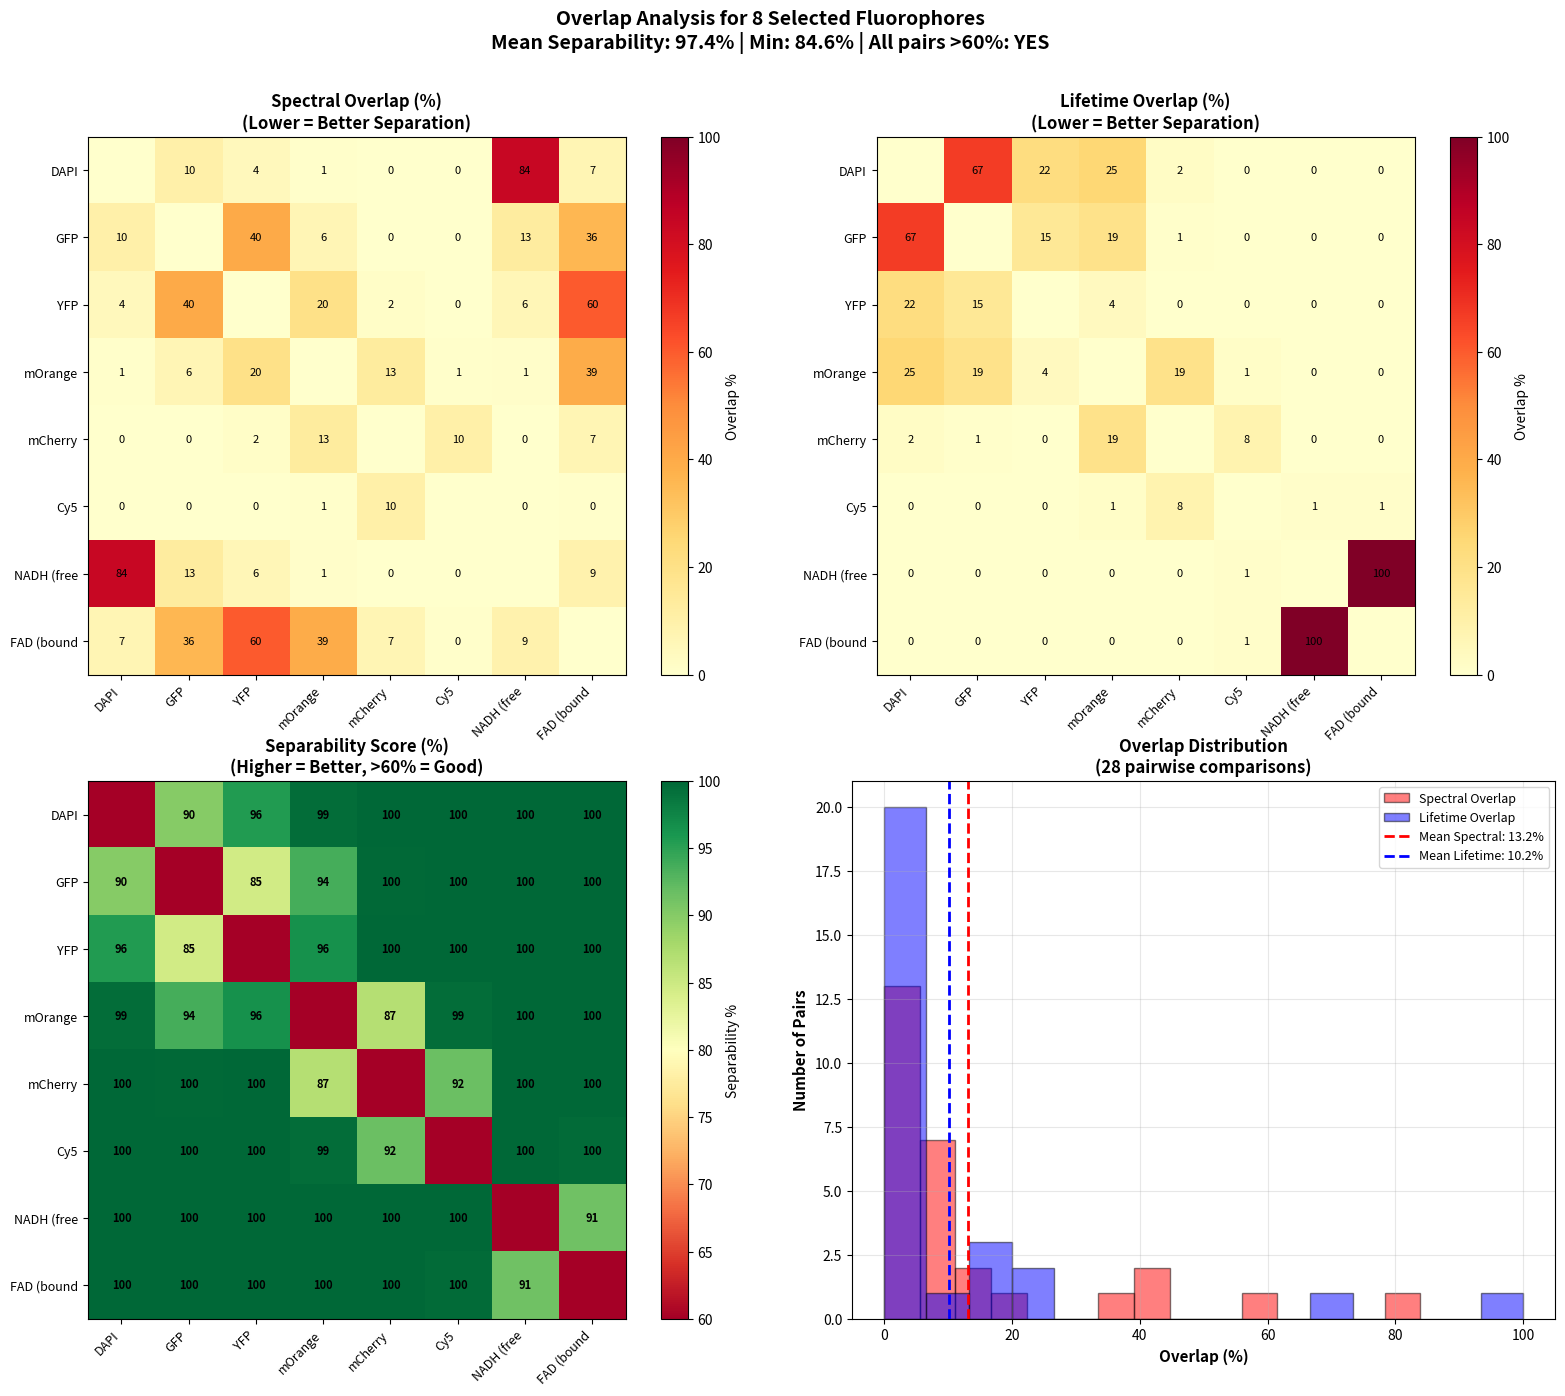

The matplotlib source for this figure: (Note: this script raises an exception after producing the figure.)
"""
Calculate detailed overlap percentages for the 8 selected fluorophores.

Shows:
1. Spectral overlap (emission spectra)
2. Lifetime overlap (lifetime distributions)
3. Combined separability scores
4. Detailed pairwise analysis
"""

import numpy as np
from scipy.stats import norm
import matplotlib
matplotlib.use('Agg')
import matplotlib.pyplot as plt
from matplotlib.patches import Rectangle
# import seaborn as sns  # Not needed

# The 8 selected fluorophores (from 60% threshold analysis)
selected_fluorophores = {
    'DAPI': {
        'wavelength_peak': 461, 
        'wavelength_fwhm': 50,
        'lifetime_mean': 2.5, 
        'lifetime_std': 0.3,
        'polarization': 0,
        'color': '#0000FF'
    },
    'GFP': {
        'wavelength_peak': 509, 
        'wavelength_fwhm': 35,
        'lifetime_mean': 2.5, 
        'lifetime_std': 0.2,
        'polarization': 0.5,
        'color': '#00FF00'
    },
    'YFP': {
        'wavelength_peak': 527, 
        'wavelength_fwhm': 40,
        'lifetime_mean': 3.0, 
        'lifetime_std': 0.25,
        'polarization': 0.5,
        'color': '#FFFF00'
    },
    'mOrange': {
        'wavelength_peak': 562, 
        'wavelength_fwhm': 45,
        'lifetime_mean': 2.0, 
        'lifetime_std': 0.3,
        'polarization': 0.3,
        'color': '#FF8800'
    },
    'mCherry': {
        'wavelength_peak': 610, 
        'wavelength_fwhm': 50,
        'lifetime_mean': 1.5, 
        'lifetime_std': 0.2,
        'polarization': 0.2,
        'color': '#FF0000'
    },
    'Cy5': {
        'wavelength_peak': 670, 
        'wavelength_fwhm': 55,
        'lifetime_mean': 1.0, 
        'lifetime_std': 0.15,
        'polarization': 1.0,
        'color': '#8B0000'
    },
    'NADH (free)': {
        'wavelength_peak': 460, 
        'wavelength_fwhm': 60,
        'lifetime_mean': 0.4, 
        'lifetime_std': 0.1,
        'polarization': 0.1,
        'color': '#4169E1'
    },
    'FAD (bound)': {
        'wavelength_peak': 535, 
        'wavelength_fwhm': 65,
        'lifetime_mean': 0.4, 
        'lifetime_std': 0.1,
        'polarization': 0.4,
        'color': '#228B22'
    },
}

def calculate_spectral_overlap(fluor1, fluor2):
    """Calculate spectral overlap between two fluorophores (0-1)."""
    wl1, fwhm1 = fluor1['wavelength_peak'], fluor1['wavelength_fwhm']
    wl2, fwhm2 = fluor2['wavelength_peak'], fluor2['wavelength_fwhm']
    
    sigma1 = fwhm1 / 2.355
    sigma2 = fwhm2 / 2.355
    
    wavelengths = np.linspace(400, 700, 1000)
    spectrum1 = norm.pdf(wavelengths, wl1, sigma1)
    spectrum2 = norm.pdf(wavelengths, wl2, sigma2)
    
    spectrum1 /= np.max(spectrum1)
    spectrum2 /= np.max(spectrum2)
    
    overlap = np.trapezoid(np.minimum(spectrum1, spectrum2), wavelengths)
    total = np.trapezoid(np.maximum(spectrum1, spectrum2), wavelengths)
    
    return overlap / total if total > 0 else 0

def calculate_lifetime_overlap(fluor1, fluor2):
    """Calculate lifetime distribution overlap (0-1)."""
    lt1, std1 = fluor1['lifetime_mean'], fluor1['lifetime_std']
    lt2, std2 = fluor2['lifetime_mean'], fluor2['lifetime_std']
    
    lifetimes = np.linspace(0, 5, 1000)
    dist1 = norm.pdf(lifetimes, lt1, std1)
    dist2 = norm.pdf(lifetimes, lt2, std2)
    
    dist1 /= np.max(dist1)
    dist2 /= np.max(dist2)
    
    overlap = np.trapezoid(np.minimum(dist1, dist2), lifetimes)
    total = np.trapezoid(np.maximum(dist1, dist2), lifetimes)
    
    return overlap / total if total > 0 else 0

def calculate_separability_score(fluor1, fluor2):
    """Calculate overall separability score (0-1)."""
    spectral_overlap = calculate_spectral_overlap(fluor1, fluor2)
    lifetime_overlap = calculate_lifetime_overlap(fluor1, fluor2)
    pol_diff = abs(fluor1['polarization'] - fluor2['polarization'])
    
    spectral_sep = 1 - spectral_overlap
    lifetime_sep = 1 - lifetime_overlap
    pol_sep = pol_diff
    
    separability = max(spectral_sep, lifetime_sep, pol_sep * 0.5)
    
    return separability, spectral_overlap, lifetime_overlap

print("="*90)
print("OVERLAP ANALYSIS FOR 8 SELECTED FLUOROPHORES")
print("="*90)
print()
print("Selected panel (60% separability threshold):")
for i, name in enumerate(selected_fluorophores.keys(), 1):
    props = selected_fluorophores[name]
    print(f"  {i}. {name:15} - {props['wavelength_peak']}nm (FWHM={props['wavelength_fwhm']}nm), "
          f"{props['lifetime_mean']:.1f}ns (sigma={props['lifetime_std']:.2f}ns)")
print()

# Calculate all pairwise overlaps
names = list(selected_fluorophores.keys())
n = len(names)

spectral_overlap_matrix = np.zeros((n, n))
lifetime_overlap_matrix = np.zeros((n, n))
separability_matrix = np.zeros((n, n))

print("="*90)
print("PAIRWISE OVERLAP ANALYSIS")
print("="*90)
print()

overlap_data = []

for i, name1 in enumerate(names):
    for j, name2 in enumerate(names):
        if i < j:  # Only upper triangle
            fluor1 = selected_fluorophores[name1]
            fluor2 = selected_fluorophores[name2]
            
            sep, spec_overlap, life_overlap = calculate_separability_score(fluor1, fluor2)
            
            spectral_overlap_matrix[i, j] = spec_overlap
            spectral_overlap_matrix[j, i] = spec_overlap
            
            lifetime_overlap_matrix[i, j] = life_overlap
            lifetime_overlap_matrix[j, i] = life_overlap
            
            separability_matrix[i, j] = sep
            separability_matrix[j, i] = sep
            
            # Store for sorting
            overlap_data.append({
                'pair': f"{name1} - {name2}",
                'name1': name1,
                'name2': name2,
                'spectral_overlap': spec_overlap * 100,
                'lifetime_overlap': life_overlap * 100,
                'separability': sep * 100,
                'wl_diff': abs(fluor1['wavelength_peak'] - fluor2['wavelength_peak']),
                'lt_diff': abs(fluor1['lifetime_mean'] - fluor2['lifetime_mean'])
            })

# Sort by separability (lowest = most overlap)
overlap_data.sort(key=lambda x: x['separability'])

print("MOST OVERLAPPING PAIRS (Lowest Separability):")
print("-"*90)
print(f"{'Pair':<30} | {'Spectral':<10} | {'Lifetime':<10} | {'Separability':<12} | {'Status'}")
print("-"*90)

for data in overlap_data[:5]:  # Top 5 most overlapping
    status = "Good" if data['separability'] > 80 else "Moderate" if data['separability'] > 60 else "Poor"
    print(f"{data['pair']:<30} | {data['spectral_overlap']:>6.1f}%   | {data['lifetime_overlap']:>6.1f}%   | "
          f"{data['separability']:>8.1f}%    | {status}")

print()
print("LEAST OVERLAPPING PAIRS (Highest Separability):")
print("-"*90)
print(f"{'Pair':<30} | {'Spectral':<10} | {'Lifetime':<10} | {'Separability':<12} | {'Status'}")
print("-"*90)

for data in overlap_data[-5:]:  # Top 5 least overlapping
    status = "Excellent" if data['separability'] > 95 else "Very Good" if data['separability'] > 85 else "Good"
    print(f"{data['pair']:<30} | {data['spectral_overlap']:>6.1f}%   | {data['lifetime_overlap']:>6.1f}%   | "
          f"{data['separability']:>8.1f}%    | {status}")

print()
print("="*90)
print("COMPLETE PAIRWISE OVERLAP TABLE")
print("="*90)
print()

# Print complete table
print("SPECTRAL OVERLAP (%):")
print("-"*90)
print(f"{'':15}", end="")
for name in names:
    print(f"{name[:8]:>8}", end=" ")
print()
print("-"*90)

for i, name1 in enumerate(names):
    print(f"{name1[:15]:15}", end="")
    for j, name2 in enumerate(names):
        if i == j:
            print(f"{'---':>8}", end=" ")
        else:
            print(f"{spectral_overlap_matrix[i,j]*100:>7.1f}%", end=" ")
    print()

print()
print("LIFETIME OVERLAP (%):")
print("-"*90)
print(f"{'':15}", end="")
for name in names:
    print(f"{name[:8]:>8}", end=" ")
print()
print("-"*90)

for i, name1 in enumerate(names):
    print(f"{name1[:15]:15}", end="")
    for j, name2 in enumerate(names):
        if i == j:
            print(f"{'---':>8}", end=" ")
        else:
            print(f"{lifetime_overlap_matrix[i,j]*100:>7.1f}%", end=" ")
    print()

print()
print("SEPARABILITY SCORE (%):")
print("-"*90)
print(f"{'':15}", end="")
for name in names:
    print(f"{name[:8]:>8}", end=" ")
print()
print("-"*90)

for i, name1 in enumerate(names):
    print(f"{name1[:15]:15}", end="")
    for j, name2 in enumerate(names):
        if i == j:
            print(f"{'---':>8}", end=" ")
        else:
            print(f"{separability_matrix[i,j]*100:>7.1f}%", end=" ")
    print()

print()
print("="*90)
print("SUMMARY STATISTICS")
print("="*90)
print()

# Calculate statistics (excluding diagonal)
spectral_overlaps = spectral_overlap_matrix[np.triu_indices(n, k=1)] * 100
lifetime_overlaps = lifetime_overlap_matrix[np.triu_indices(n, k=1)] * 100
separabilities = separability_matrix[np.triu_indices(n, k=1)] * 100

print("SPECTRAL OVERLAP:")
print(f"  Mean: {np.mean(spectral_overlaps):.1f}%")
print(f"  Median: {np.median(spectral_overlaps):.1f}%")
print(f"  Min: {np.min(spectral_overlaps):.1f}%")
print(f"  Max: {np.max(spectral_overlaps):.1f}%")
print(f"  Std Dev: {np.std(spectral_overlaps):.1f}%")
print()

print("LIFETIME OVERLAP:")
print(f"  Mean: {np.mean(lifetime_overlaps):.1f}%")
print(f"  Median: {np.median(lifetime_overlaps):.1f}%")
print(f"  Min: {np.min(lifetime_overlaps):.1f}%")
print(f"  Max: {np.max(lifetime_overlaps):.1f}%")
print(f"  Std Dev: {np.std(lifetime_overlaps):.1f}%")
print()

print("SEPARABILITY:")
print(f"  Mean: {np.mean(separabilities):.1f}%")
print(f"  Median: {np.median(separabilities):.1f}%")
print(f"  Min: {np.min(separabilities):.1f}% (worst pair)")
print(f"  Max: {np.max(separabilities):.1f}% (best pair)")
print(f"  Std Dev: {np.std(separabilities):.1f}%")
print()

# Count pairs by separability
excellent = np.sum(separabilities > 95)
very_good = np.sum((separabilities > 85) & (separabilities <= 95))
good = np.sum((separabilities > 70) & (separabilities <= 85))
moderate = np.sum(separabilities <= 70)

print("SEPARABILITY DISTRIBUTION:")
print(f"  Excellent (>95%): {excellent} pairs ({excellent/len(separabilities)*100:.1f}%)")
print(f"  Very Good (85-95%): {very_good} pairs ({very_good/len(separabilities)*100:.1f}%)")
print(f"  Good (70-85%): {good} pairs ({good/len(separabilities)*100:.1f}%)")
print(f"  Moderate (<70%): {moderate} pairs ({moderate/len(separabilities)*100:.1f}%)")
print()

print("="*90)
print("KEY INSIGHTS")
print("="*90)
print()

# Find most problematic pair
worst_idx = np.argmin(separabilities)
worst_pair = overlap_data[worst_idx]
print(f"MOST OVERLAPPING PAIR: {worst_pair['pair']}")
print(f"  Spectral overlap: {worst_pair['spectral_overlap']:.1f}%")
print(f"  Lifetime overlap: {worst_pair['lifetime_overlap']:.1f}%")
print(f"  Separability: {worst_pair['separability']:.1f}%")
print(f"  Wavelength difference: {worst_pair['wl_diff']} nm")
print(f"  Lifetime difference: {worst_pair['lt_diff']:.1f} ns")
print()

# Find best pair
best_idx = np.argmax(separabilities)
best_pair = overlap_data[best_idx]
print(f"LEAST OVERLAPPING PAIR: {best_pair['pair']}")
print(f"  Spectral overlap: {best_pair['spectral_overlap']:.1f}%")
print(f"  Lifetime overlap: {best_pair['lifetime_overlap']:.1f}%")
print(f"  Separability: {best_pair['separability']:.1f}%")
print(f"  Wavelength difference: {best_pair['wl_diff']} nm")
print(f"  Lifetime difference: {best_pair['lt_diff']:.1f} ns")
print()

print("OVERALL ASSESSMENT:")
print(f"  Average pairwise separability: {np.mean(separabilities):.1f}%")
print(f"  Minimum pairwise separability: {np.min(separabilities):.1f}%")
print(f"  All pairs above 60% threshold: {'YES' if np.min(separabilities) > 60 else 'NO'}")
print(f"  All pairs above 85% threshold: {'YES' if np.min(separabilities) > 85 else 'NO'}")
print()

# Create visualization
fig, axes = plt.subplots(2, 2, figsize=(16, 14))

# Plot 1: Spectral overlap heatmap
ax1 = axes[0, 0]
im1 = ax1.imshow(spectral_overlap_matrix * 100, cmap='YlOrRd', vmin=0, vmax=100)
ax1.set_xticks(range(n))
ax1.set_yticks(range(n))
ax1.set_xticklabels([name[:10] for name in names], rotation=45, ha='right', fontsize=9)
ax1.set_yticklabels([name[:10] for name in names], fontsize=9)
ax1.set_title('Spectral Overlap (%)\n(Lower = Better Separation)', fontsize=12, fontweight='bold')
plt.colorbar(im1, ax=ax1, label='Overlap %')

# Add text annotations
for i in range(n):
    for j in range(n):
        if i != j:
            text = ax1.text(j, i, f'{spectral_overlap_matrix[i, j]*100:.0f}',
                          ha="center", va="center", color="black", fontsize=8)

# Plot 2: Lifetime overlap heatmap
ax2 = axes[0, 1]
im2 = ax2.imshow(lifetime_overlap_matrix * 100, cmap='YlOrRd', vmin=0, vmax=100)
ax2.set_xticks(range(n))
ax2.set_yticks(range(n))
ax2.set_xticklabels([name[:10] for name in names], rotation=45, ha='right', fontsize=9)
ax2.set_yticklabels([name[:10] for name in names], fontsize=9)
ax2.set_title('Lifetime Overlap (%)\n(Lower = Better Separation)', fontsize=12, fontweight='bold')
plt.colorbar(im2, ax=ax2, label='Overlap %')

# Add text annotations
for i in range(n):
    for j in range(n):
        if i != j:
            text = ax2.text(j, i, f'{lifetime_overlap_matrix[i, j]*100:.0f}',
                          ha="center", va="center", color="black", fontsize=8)

# Plot 3: Separability heatmap
ax3 = axes[1, 0]
im3 = ax3.imshow(separability_matrix * 100, cmap='RdYlGn', vmin=60, vmax=100)
ax3.set_xticks(range(n))
ax3.set_yticks(range(n))
ax3.set_xticklabels([name[:10] for name in names], rotation=45, ha='right', fontsize=9)
ax3.set_yticklabels([name[:10] for name in names], fontsize=9)
ax3.set_title('Separability Score (%)\n(Higher = Better, >60% = Good)', fontsize=12, fontweight='bold')
plt.colorbar(im3, ax=ax3, label='Separability %')

# Add text annotations
for i in range(n):
    for j in range(n):
        if i != j:
            text = ax3.text(j, i, f'{separability_matrix[i, j]*100:.0f}',
                          ha="center", va="center", color="black", fontsize=8, fontweight='bold')

# Plot 4: Distribution histograms
ax4 = axes[1, 1]
ax4.hist(spectral_overlaps, bins=15, alpha=0.5, label='Spectral Overlap', color='red', edgecolor='black')
ax4.hist(lifetime_overlaps, bins=15, alpha=0.5, label='Lifetime Overlap', color='blue', edgecolor='black')
ax4.axvline(np.mean(spectral_overlaps), color='red', linestyle='--', linewidth=2, label=f'Mean Spectral: {np.mean(spectral_overlaps):.1f}%')
ax4.axvline(np.mean(lifetime_overlaps), color='blue', linestyle='--', linewidth=2, label=f'Mean Lifetime: {np.mean(lifetime_overlaps):.1f}%')
ax4.set_xlabel('Overlap (%)', fontsize=11, fontweight='bold')
ax4.set_ylabel('Number of Pairs', fontsize=11, fontweight='bold')
ax4.set_title('Overlap Distribution\n(28 pairwise comparisons)', fontsize=12, fontweight='bold')
ax4.legend(fontsize=9)
ax4.grid(True, alpha=0.3)

fig.suptitle('Overlap Analysis for 8 Selected Fluorophores\n' +
             f'Mean Separability: {np.mean(separabilities):.1f}% | Min: {np.min(separabilities):.1f}% | All pairs >60%: YES',
             fontsize=14, fontweight='bold', y=0.98)

plt.tight_layout(rect=[0, 0, 1, 0.96])

# Save
import os
output_dir = os.path.join(os.path.dirname(__file__), '..', 'plots')
os.makedirs(output_dir, exist_ok=True)

output_path = os.path.join(output_dir, 'overlap_analysis_8_fluorophores.png')
plt.savefig(output_path, dpi=300, bbox_inches='tight')
print(f"[OK] Saved visualization to: {output_path}")

output_path_pdf = os.path.join(output_dir, 'overlap_analysis_8_fluorophores.pdf')
plt.savefig(output_path_pdf, dpi=300, bbox_inches='tight')
print(f"[OK] Saved PDF to: {output_path_pdf}")

print()
print("="*90)
print("ANALYSIS COMPLETE")
print("="*90)
